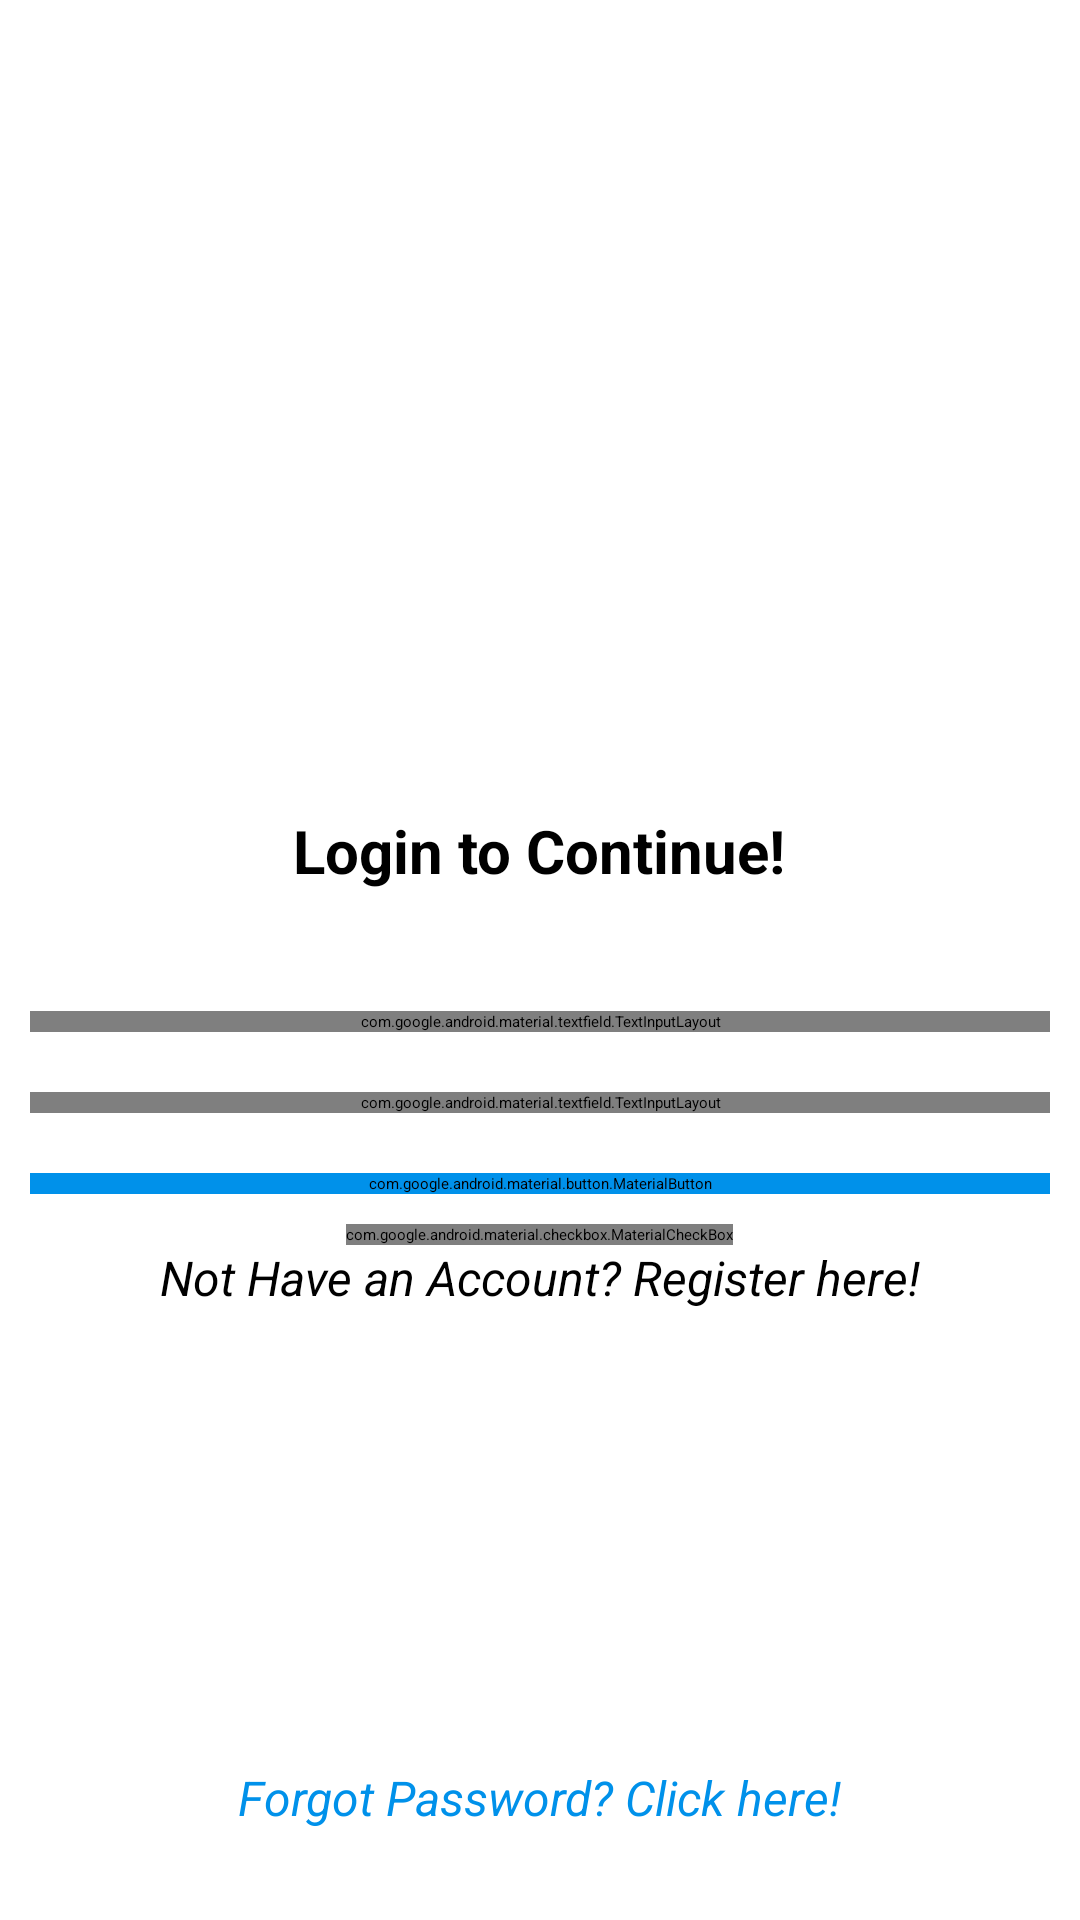

This screen was rendered from an Android layout file. Write that file and the resources it references.
<!-- AndroidManifest.xml: application theme Theme.IQExpenseManager -->
<!-- res/layout/activity_login.xml -->
<?xml version="1.0" encoding="utf-8"?>
<RelativeLayout xmlns:android="http://schemas.android.com/apk/res/android"
    xmlns:app="http://schemas.android.com/apk/res-auto"
    xmlns:tools="http://schemas.android.com/tools"
    android:layout_width="match_parent"
    android:layout_height="match_parent"
    tools:context=".Activities.LoginActivity">

    <ImageView
        android:id="@+id/imgIv"
        android:layout_width="180dp"
        android:layout_height="180dp"
        android:layout_centerHorizontal="true"
        android:layout_margin="30dp"
        android:contentDescription="TODO"
        android:src="@drawable/login" />

    <TextView
        android:id="@+id/loginLbl"
        android:layout_width="wrap_content"
        android:layout_height="wrap_content"
        android:layout_below="@id/imgIv"
        android:layout_centerHorizontal="true"
        android:layout_margin="30dp"
        android:text="Login to Continue!"
        android:textColor="@color/black"
        android:textSize="20sp"
        android:textStyle="bold" />

    <com.google.android.material.textfield.TextInputLayout
        android:id="@+id/emailLy"
        style="@style/Widget.MaterialComponents.TextInputLayout.OutlinedBox"
        android:layout_width="match_parent"
        android:layout_height="wrap_content"
        android:layout_below="@id/loginLbl"
        android:layout_margin="10dp"
        android:hint="Email Address"
        android:textColorHint="#546E7A">

        <com.google.android.material.textfield.TextInputEditText
            android:id="@+id/emailEt"
            android:layout_width="match_parent"
            android:layout_height="wrap_content"
            android:inputType="textEmailAddress" />

    </com.google.android.material.textfield.TextInputLayout>

    <com.google.android.material.textfield.TextInputLayout
        android:id="@+id/passwordLy"
        style="@style/Widget.MaterialComponents.TextInputLayout.OutlinedBox"
        android:layout_width="match_parent"
        android:layout_height="wrap_content"
        android:layout_below="@id/emailLy"
        android:layout_margin="10dp"
        android:hint="Password"
        android:textColorHint="#546E7A"
        app:passwordToggleEnabled="true">

        <com.google.android.material.textfield.TextInputEditText
            android:id="@+id/passwordEt"
            android:layout_width="match_parent"
            android:layout_height="wrap_content"
            android:inputType="textPassword" />

    </com.google.android.material.textfield.TextInputLayout>

    <com.google.android.material.button.MaterialButton
        android:id="@+id/loginBtn"
        android:layout_width="match_parent"
        android:layout_height="wrap_content"
        android:layout_below="@id/passwordLy"
        android:layout_margin="10dp"
        android:backgroundTint="@color/primary_Dark"
        android:text="Login"
        android:textColor="@color/white"
        android:textSize="16sp"
        android:textStyle="italic" />

    <com.google.android.material.checkbox.MaterialCheckBox
        android:id="@+id/rememberChkBx"
        android:layout_width="wrap_content"
        android:layout_height="wrap_content"
        android:layout_below="@id/loginBtn"
        android:layout_centerHorizontal="true"
        android:text="Remember Password" />

    <com.google.android.material.textview.MaterialTextView
        android:id="@+id/registerBtn"
        android:layout_width="wrap_content"
        android:layout_height="wrap_content"
        android:layout_below="@id/rememberChkBx"
        android:layout_centerInParent="true"
        android:clickable="true"
        android:minHeight="48dp"
        android:text="Not Have an Account? Register here!"
        android:textSize="16sp"
        android:textStyle="italic"/>

    <com.google.android.material.textview.MaterialTextView
        android:id="@+id/forgotBtn"
        android:layout_width="wrap_content"
        android:layout_height="wrap_content"
        android:layout_alignParentBottom="true"
        android:layout_centerInParent="true"
        android:clickable="true"
        android:padding="30dp"
        android:text="Forgot Password? Click here!"
        android:textColor="@color/primary_Dark"
        android:textSize="16sp"
        android:textStyle="italic" />

</RelativeLayout>
<!-- resources referenced by this layout -->
<resources>
  <color name="black">#FF000000</color>
  <color name="primary_Dark">#0091ea</color>
  <color name="white">#FFFFFFFF</color>
  <style name="Theme.IQExpenseManager" parent="Theme.MaterialComponents.Light.NoActionBar">
          
          <item name="colorPrimary">@color/primary_Light</item>
          <item name="colorPrimaryDark">@color/primary_Dark</item>
          <item name="colorAccent">@color/primary_Medium</item>
          
      </style>
  <color name="primary_Light">#40c4ff</color>
  <color name="primary_Medium">#00b0ff</color>
</resources>
